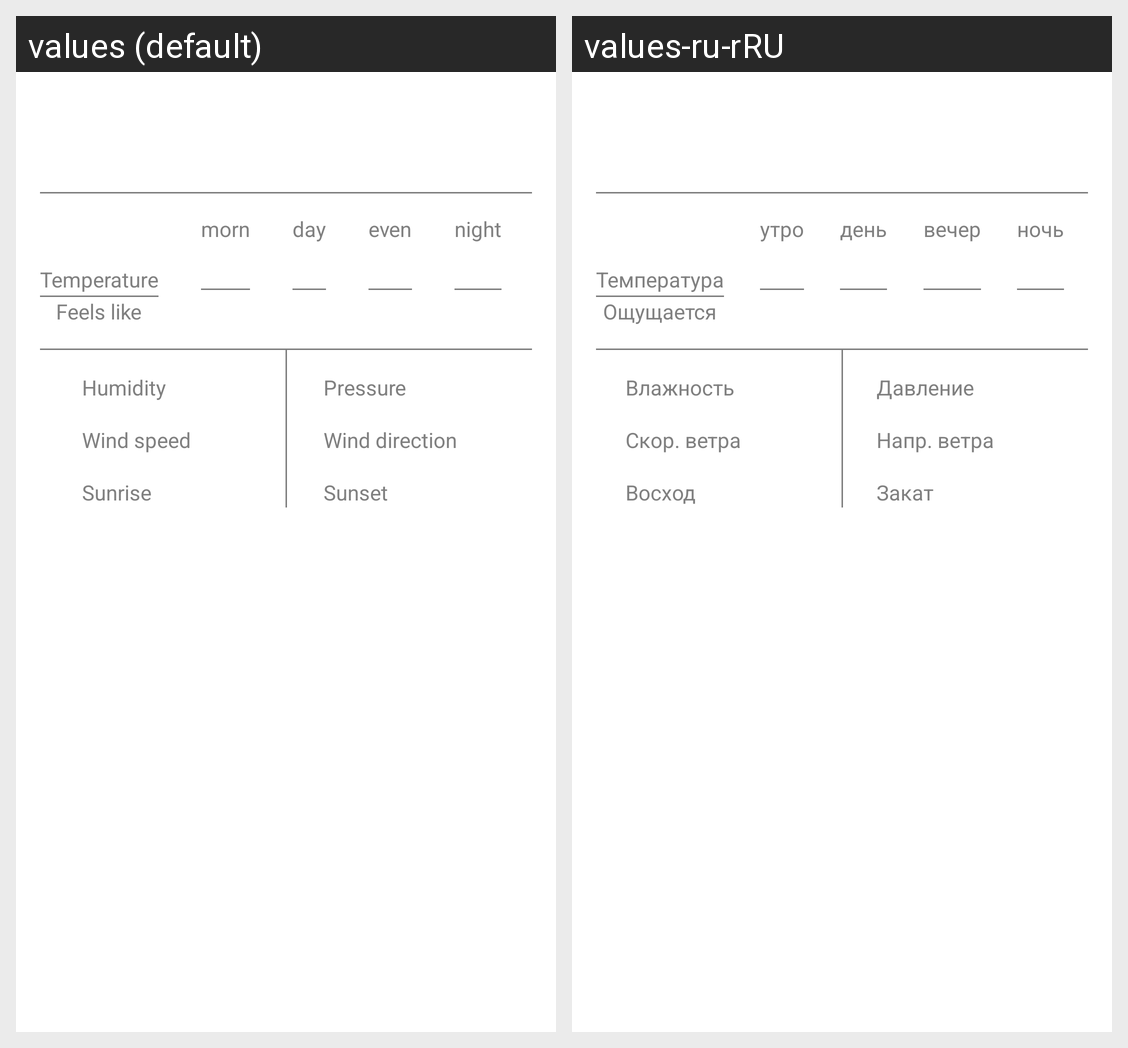

Locale-by-locale string values for the Android screen shown in this grid:
Android screen res/layout/fragment_day_info.xml rendered under 2 locales, left to right: values (default), values-ru-rRU. Device: Nexus 5 (rendered at 1080×1920; each locale shown at half size, 540×960, under a caption strip naming it); theme Theme.Weather.
Strings drawn on this screen, with the default value and each locale's value (text and hints the layout hard-codes, and strings that could not be matched under every locale, appear in the picture but are not listed):

temperature
  values: Temperature
  values-ru-rRU: Температура

feels_like
  values: Feels like
  values-ru-rRU: Ощущается

morn
  values: morn
  values-ru-rRU: утро

day
  values: day
  values-ru-rRU: день

even
  values: even
  values-ru-rRU: вечер

night
  values: night
  values-ru-rRU: ночь

humidity
  values: Humidity
  values-ru-rRU: Влажность

pressure
  values: Pressure
  values-ru-rRU: Давление

wind_speed
  values: Wind speed
  values-ru-rRU: Скор. ветра

wind_direction
  values: Wind direction
  values-ru-rRU: Напр. ветра

sunrise
  values: Sunrise
  values-ru-rRU: Восход

sunset
  values: Sunset
  values-ru-rRU: Закат
